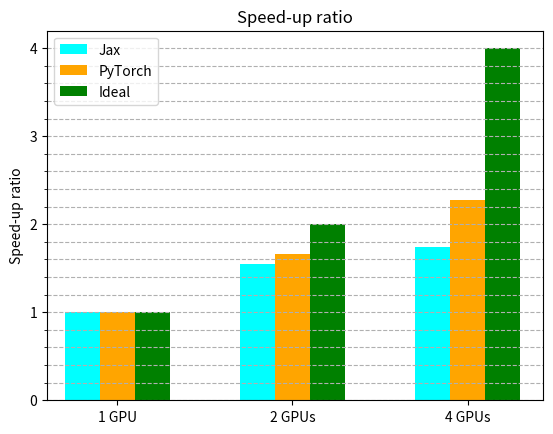

The matplotlib source for this figure:
import matplotlib.pyplot as plt
import numpy as np

# our data
x = np.arange(3)
print(x)
yJax = [1, 1.545, 1.744]
yPyTorch = [1, 1.664, 2.276]
yIdeal = [1, 2, 4]
width = 0.2

# Major ticks every 1, minor ticks every .1
major_ticks = np.arange(0, 4.2, 1)
minor_ticks = np.arange(0, 4.2, .2)

# plot data in grouped manner
plt.bar(x+width, yJax, width, color='cyan')
plt.bar(x+width+width, yPyTorch, width, color='orange')
plt.bar(x+width+width+width, yIdeal, width, color='green')

# setup axis
plt.xticks(x+width+width, ['1 GPU', '2 GPUs', '4 GPUs'])
plt.yticks(major_ticks)
plt.yticks(minor_ticks, minor=True)
plt.grid(which='both', linestyle='--', axis='y')
plt.ylim(0)
plt.xlim(0)

# legends and titles
plt.title('Speed-up ratio')
plt.legend(["Jax", "PyTorch", "Ideal"])
plt.ylabel("Speed-up ratio")

plt.show()